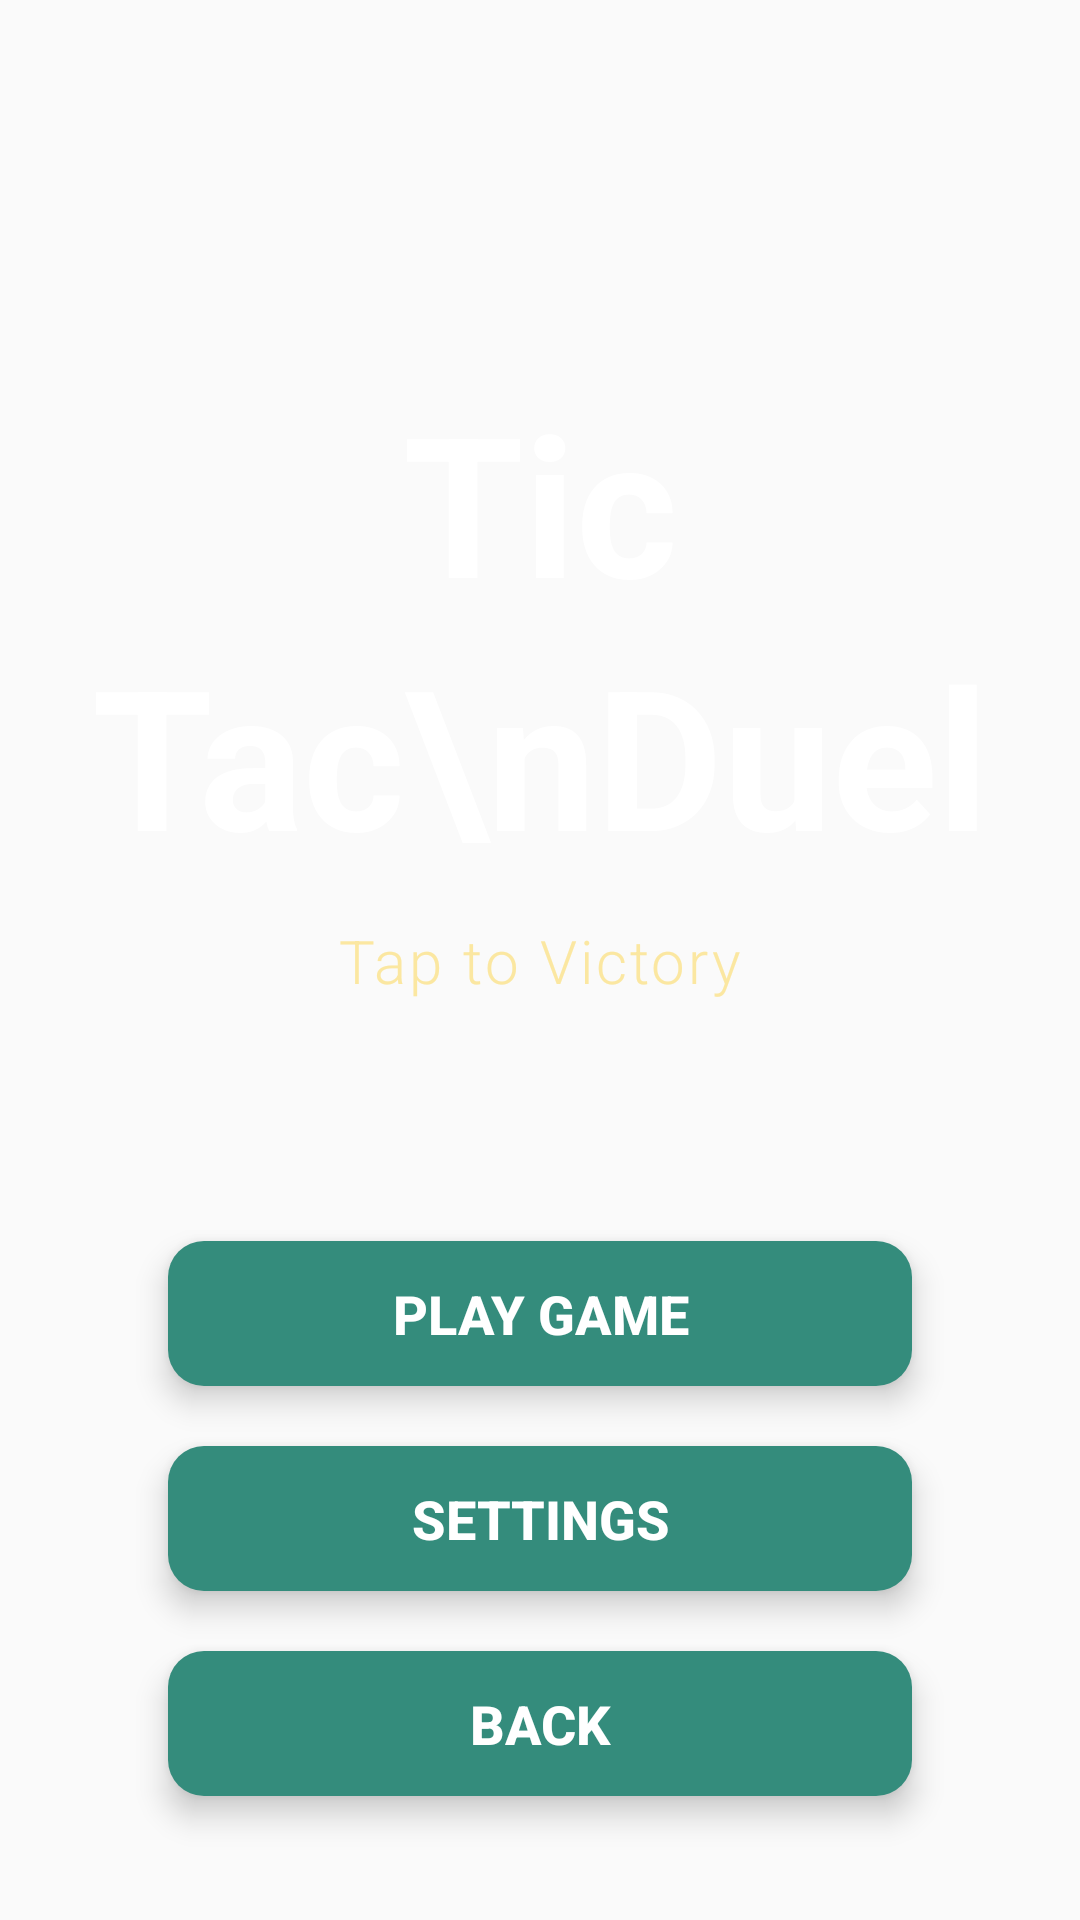

This screen was rendered from an Android layout file. Write that file and the resources it references.
<!-- AndroidManifest.xml: activity theme Theme.AppCompat.DayNight.NoActionBar -->
<!-- res/layout/main_menu.xml -->
<RelativeLayout
    xmlns:android="http://schemas.android.com/apk/res/android"
    android:layout_width="match_parent"
    android:layout_height="match_parent"
    android:background="@drawable/app_background_2"
    android:padding="24dp">

    
    <TextView
        android:id="@+id/tvTitle"
        android:layout_width="wrap_content"
        android:layout_height="wrap_content"
        android:layout_centerHorizontal="true"
        android:layout_marginTop="100dp"
        android:text="Tic Tac\nDuel"
        android:textColor="@android:color/white"
        android:textSize="65sp"
        android:textStyle="bold"
        android:gravity="center"
        android:lineSpacingExtra="8dp" />

    
    <TextView
        android:id="@+id/tvSubtitle"
        android:layout_width="wrap_content"
        android:layout_height="wrap_content"
        android:layout_below="@id/tvTitle"
        android:layout_centerHorizontal="true"
        android:layout_marginTop="12dp"
        android:text="Tap to Victory"
        android:textColor="#FBE7A1"
        android:textSize="20sp"
        android:fontFamily="sans-serif-light"
        android:letterSpacing="0.05"
        android:textStyle="normal" />

    
    <Button
        android:id="@+id/btnPlay"
        android:layout_width="match_parent"
        android:layout_height="wrap_content"
        android:layout_below="@+id/tvSubtitle"
        android:layout_marginTop="80dp"
        android:layout_marginHorizontal="32dp"
        android:text="PLAY GAME"
        android:textAllCaps="true"
        android:textSize="18sp"
        android:textStyle="bold"
        android:textColor="@color/white"
        android:background="@drawable/menu_button"
        android:stateListAnimator="@null"
        android:elevation="6dp"
        android:padding="12dp" />

    
    <Button
        android:id="@+id/btnSettings"
        android:layout_width="match_parent"
        android:layout_height="wrap_content"
        android:layout_below="@id/btnPlay"
        android:layout_marginTop="20dp"
        android:layout_marginHorizontal="32dp"
        android:text="SETTINGS"
        android:textAllCaps="true"
        android:textSize="18sp"
        android:textStyle="bold"
        android:textColor="@color/white"
        android:background="@drawable/menu_button"
        android:stateListAnimator="@null"
        android:elevation="6dp"
        android:padding="12dp" />

    
    <Button
        android:id="@+id/btnWelcome"
        android:layout_width="match_parent"
        android:layout_height="wrap_content"
        android:layout_below="@id/btnSettings"
        android:layout_marginTop="20dp"
        android:layout_marginHorizontal="32dp"
        android:text="BACK"
        android:textAllCaps="true"
        android:textSize="18sp"
        android:textStyle="bold"
        android:textColor="@color/white"
        android:background="@drawable/menu_button"
        android:stateListAnimator="@null"
        android:elevation="6dp"
        android:padding="12dp" />

</RelativeLayout>
<!-- resources referenced by this layout -->
<resources>
  <color name="white">#FFFFFFFF</color>
  <!-- drawable menu_button (drawable) -->
  <shape xmlns:android="http://schemas.android.com/apk/res/android"
      android:shape="rectangle">
      <solid android:color="#348C7C" />
      <corners android:radius="12dp" />
      <padding
          android:left="5dp"
          android:top="5dp"
          android:right="5dp"
          android:bottom="5dp" />
      <size
          android:width="250dp"
          android:height="15dp" />
  </shape>
</resources>
